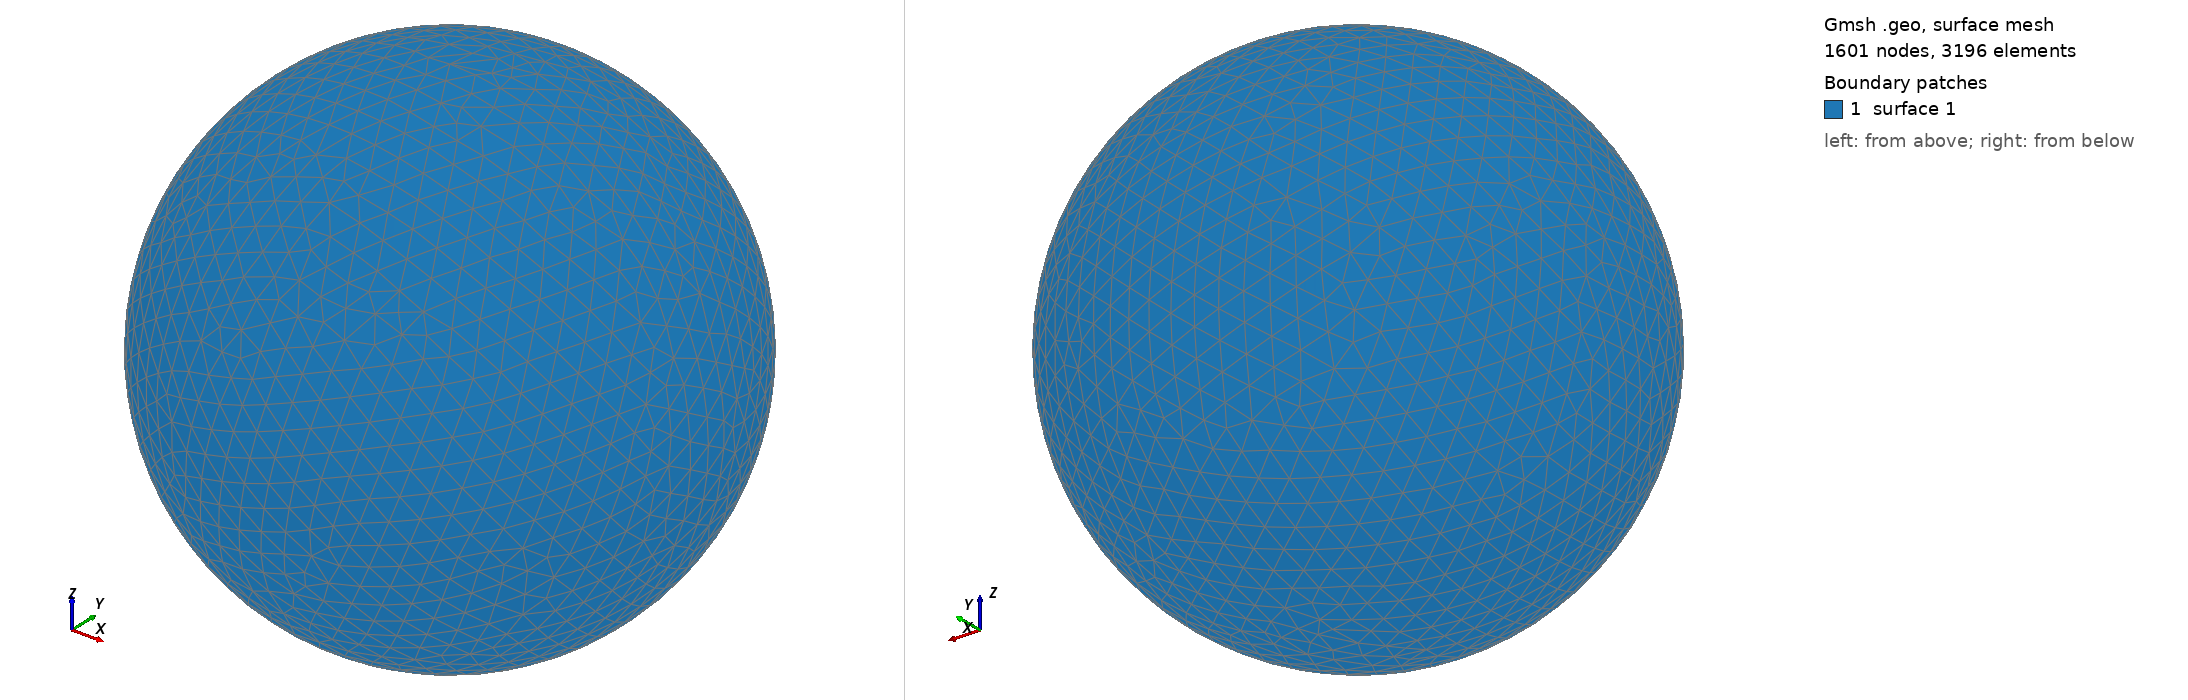

Gmsh geometry script, surface-meshed: 1601 nodes, 3196 surface elements. Boundary patches (legend numbers): 1 surface 1. Left view from above one corner, right view from below the opposite corner. The script declares no physical surfaces, so the legend lists its geometric surfaces. The drawing asked Gmsh for element sizes between 1% and 20% of the model's largest extent; the script's own settings can give other sizes.

=== shot0305.geo (drawn) ===
SetFactory("OpenCASCADE");
Point(1) = {0,0,0,0};
Sphere(1) = {0,0,0,0.00373600};
MeshSize{ PointsOf{ Surface{:}; } } = 0.000373600;
Mesh.ElementOrder=1;
Mesh.Format=39;
